2-way image classification set "sharpened" from GitHub (JEANIELKL0421/dataset); label vocabulary: grapes, kiwi.

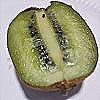
Label: kiwi

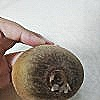
Label: kiwi

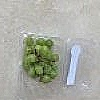
Label: grapes

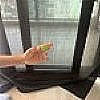
Label: grapes

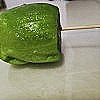
Label: kiwi

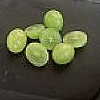
Label: grapes
